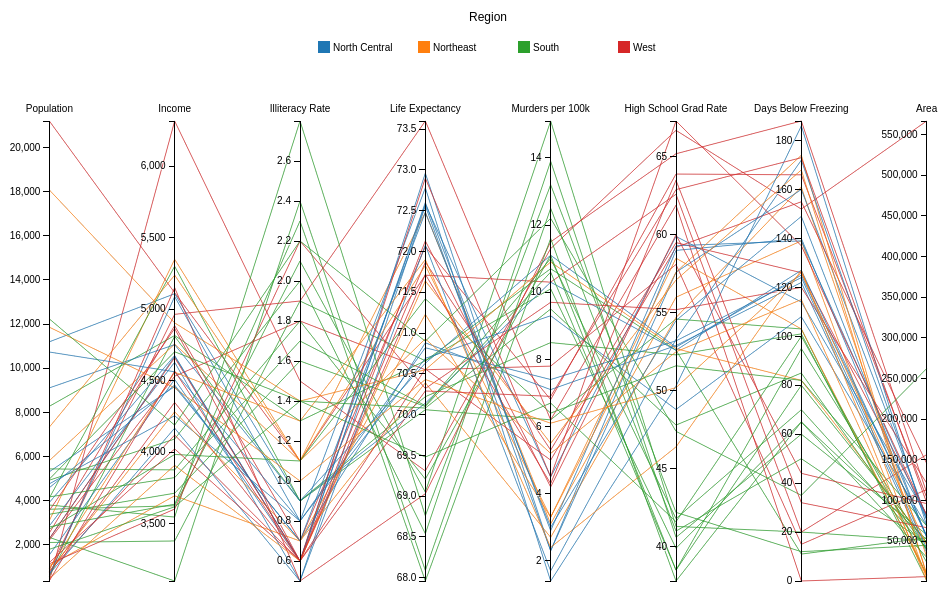
D3 v3 page, settled after 360 driven frames (6 s of simulated time); the page loaded 1 data file(s).



var m = [30, 10, 10, 10],
    w = 960 - m[1] - m[3],
    h = 500 - m[0] - m[2];

var colorScale3 = d3.scale.category10();

var x3 = d3.scale.ordinal().rangePoints([0, w], .5),
    y3 = {};

var line3 = d3.svg.line(),
    axis3 = d3.svg.axis().orient("left"),
    background3,
    foreground3;

var legend3 = d3.select("#parallelCoordChart").append("svg")
				.attr("width", 500)
				.attr("height", 100);

var svg3 = d3.select("#parallelCoordChart").append("svg")
    .attr("width", w + m[1] + m[3])
    .attr("height", h + m[0] + m[2])
  .append("g")
    .attr("transform", "translate(" + m[3] + "," + m[0] + ")");

d3.json("state.x77.prettynames.json", function(state) {

	// array of region names for legend
    var regions = [];
    state.filter(function(d) {
        if (regions.indexOf(d.Region) < 0) {
            regions.push(d.Region);
        }
    });
    regions.sort(); // Sort so the colors match
    console.log(colorScale3("North Central"));

	// Add legend
	legendRegionScale3 = d3.scale.ordinal().domain(regions).range([1,2,3,4]);

	legend3.append("text")
	    .attr("class", "legendTitle3")
	    .attr("text-anchor", "middle")
	    .attr("x", 250)
	    .attr("y", 30)
	    .text("Region");
	var legendRegionBox3 = legend3.append("g")
	        .attr("class", "legendRegionBox3")
	    .selectAll(".box")
	        .data(regions)
	        .enter().append("g")
	            .attr("class", "box");
	legendRegionBox3.append("rect")
	    .attr("y", 50)
	    .attr("x", function(d, i) { return 100*legendRegionScale3(d)-20; })
	    .attr("width", 12)
	    .attr("height", 12)
	    .style("fill", function(d) { return colorScale3(d); });
	legendRegionBox3.append("text")
	    .attr("text-anchor", "start")
	    .attr("y", 60)
	    .attr("x", function(d, i) { return 100*legendRegionScale3(d)-5; })
	    .text(function(d) { return d; });


	// Extract the list of dimensions and create a scale for each.
	x3.domain(dimensions = d3.keys(state[0]).filter(function(d) {
	return d != "State Name" 
	        && d != "State Abbreviation" 
	        && d != "Division" && d != "Region"
	        && (y3[d] = d3.scale.linear()
	    .domain(d3.extent(state, function(p) { return +p[d]; }))
	    .range([h, 0]));
	}));


  // Add grey background lines for context.
  background3 = svg3.append("g")
      .attr("class", "background3")
    .selectAll("path")
      .data(state)
    .enter().append("path")
      .attr("d", path);

  // Foreground lines are colored by region
  foreground3 = svg3.append("g")
      .attr("class", "foreground3")
    .selectAll("path")
      .data(state)
    .enter().append("path")
      .attr("d", path)
      .attr("class", function(d) { return d["State Name"]; })
      .style("stroke", function(d) { 
      	return colorScale3(d.Region); })
      .style("fill", "none");

  // Add a group element for each dimension.
  var g3 = svg3.selectAll(".dimension")
      .data(dimensions)
    .enter().append("g")
      .attr("class", "dimension")
      .attr("transform", function(d) { return "translate(" + x3(d) + ")"; });

  // Add an axis and title.
  g3.append("g")
      .attr("class", "axis3")
      .each(function(d) { d3.select(this).call(axis3.scale(y3[d])); })
    .append("text")
      .attr("class", "axisTitle3")
      .attr("text-anchor", "middle")
      .attr("y", -9)
      .text(String);

  // Add and store a brush for each axis.
  g3.append("g")
      .attr("class", "brush3")
      .each(function(d) { d3.select(this).call(y3[d].brush = d3.svg.brush().y(y3[d]).on("brush", brush)); })
    .selectAll("rect")
      .attr("x", -8)
      .attr("width", 16);

});


// Returns the path for a given data point.
function path(d) {
  return line3(dimensions.map(function(p) { return [x3(p), y3[p](d[p])]; }));
}

// Handles a brush event, toggling the display of foreground lines.
function brush() {
  var actives = dimensions.filter(function(p) { return !y3[p].brush.empty(); }),
      extents = actives.map(function(p) { return y3[p].brush.extent(); });
  foreground3.style("display", function(d) {
    return actives.every(function(p, i) {
      return extents[i][0] <= d[p] && d[p] <= extents[i][1];
    }) ? null : "none";
  });
}



### data: state.x77.prettynames.json
[
 {
  "State Name": "Alabama",
  "State Abbreviation": "AL",
  "Population": 3615,
  "Income": 3624,
  "Illiteracy Rate": 2.1,
  "Life Expectancy": 69.05,
  "Murders per 100k": 15.1,
  "High School Grad Rate": 41.3,
  "Days Below Freezing": 20,
  "Area": 50708,
  "Region": "South",
  "Division": "East South Central"
 },
 {
  "State Name": "Alaska",
  "State Abbreviation": "AK",
  "Population": 365,
  "Income": 6315,
  "Illiteracy Rate": 1.5,
  "Life Expectancy": 69.31,
  "Murders per 100k": 11.3,
  "High School Grad Rate": 66.7,
  "Days Below Freezing": 152,
  "Area": 566432,
  "Region": "West",
  "Division": "Pacific"
 },
 {
  "State Name": "Arizona",
  "State Abbreviation": "AZ",
  "Population": 2212,
  "Income": 4530,
  "Illiteracy Rate": 1.8,
  "Life Expectancy": 70.55,
  "Murders per 100k": 7.8,
  "High School Grad Rate": 58.1,
  "Days Below Freezing": 15,
  "Area": 113417,
  "Region": "West",
  "Division": "Mountain"
 },
 {
  "State Name": "Arkansas",
  "State Abbreviation": "AR",
  "Population": 2110,
  "Income": 3378,
  "Illiteracy Rate": 1.9,
  "Life Expectancy": 70.66,
  "Murders per 100k": 10.1,
  "High School Grad Rate": 39.9,
  "Days Below Freezing": 65,
  "Area": 51945,
  "Region": "South",
  "Division": "West South Central"
 },
 {
  "State Name": "California",
  "State Abbreviation": "CA",
  "Population": 21198,
  "Income": 5114,
  "Illiteracy Rate": 1.1,
  "Life Expectancy": 71.71,
  "Murders per 100k": 10.3,
  "High School Grad Rate": 62.6,
  "Days Below Freezing": 20,
  "Area": 156361,
  "Region": "West",
  "Division": "Pacific"
 },
 {
  "State Name": "Colorado",
  "State Abbreviation": "CO",
  "Population": 2541,
  "Income": 4884,
  "Illiteracy Rate": 0.7,
  "Life Expectancy": 72.06,
  "Murders per 100k": 6.8,
  "High School Grad Rate": 63.9,
  "Days Below Freezing": 166,
  "Area": 103766,
  "Region": "West",
  "Division": "Mountain"
 },
 {
  "State Name": "Connecticut",
  "State Abbreviation": "CT",
  "Population": 3100,
  "Income": 5348,
  "Illiteracy Rate": 1.1,
  "Life Expectancy": 72.48,
  "Murders per 100k": 3.1,
  "High School Grad Rate": 56,
  "Days Below Freezing": 139,
  "Area": 4862,
  "Region": "Northeast",
  "Division": "New England"
 },
 {
  "State Name": "Delaware",
  "State Abbreviation": "DE",
  "Population": 579,
  "Income": 4809,
  "Illiteracy Rate": 0.9,
  "Life Expectancy": 70.06,
  "Murders per 100k": 6.2,
  "High School Grad Rate": 54.6,
  "Days Below Freezing": 103,
  "Area": 1982,
  "Region": "South",
  "Division": "South Atlantic"
 },
 "... 42 more items"
]